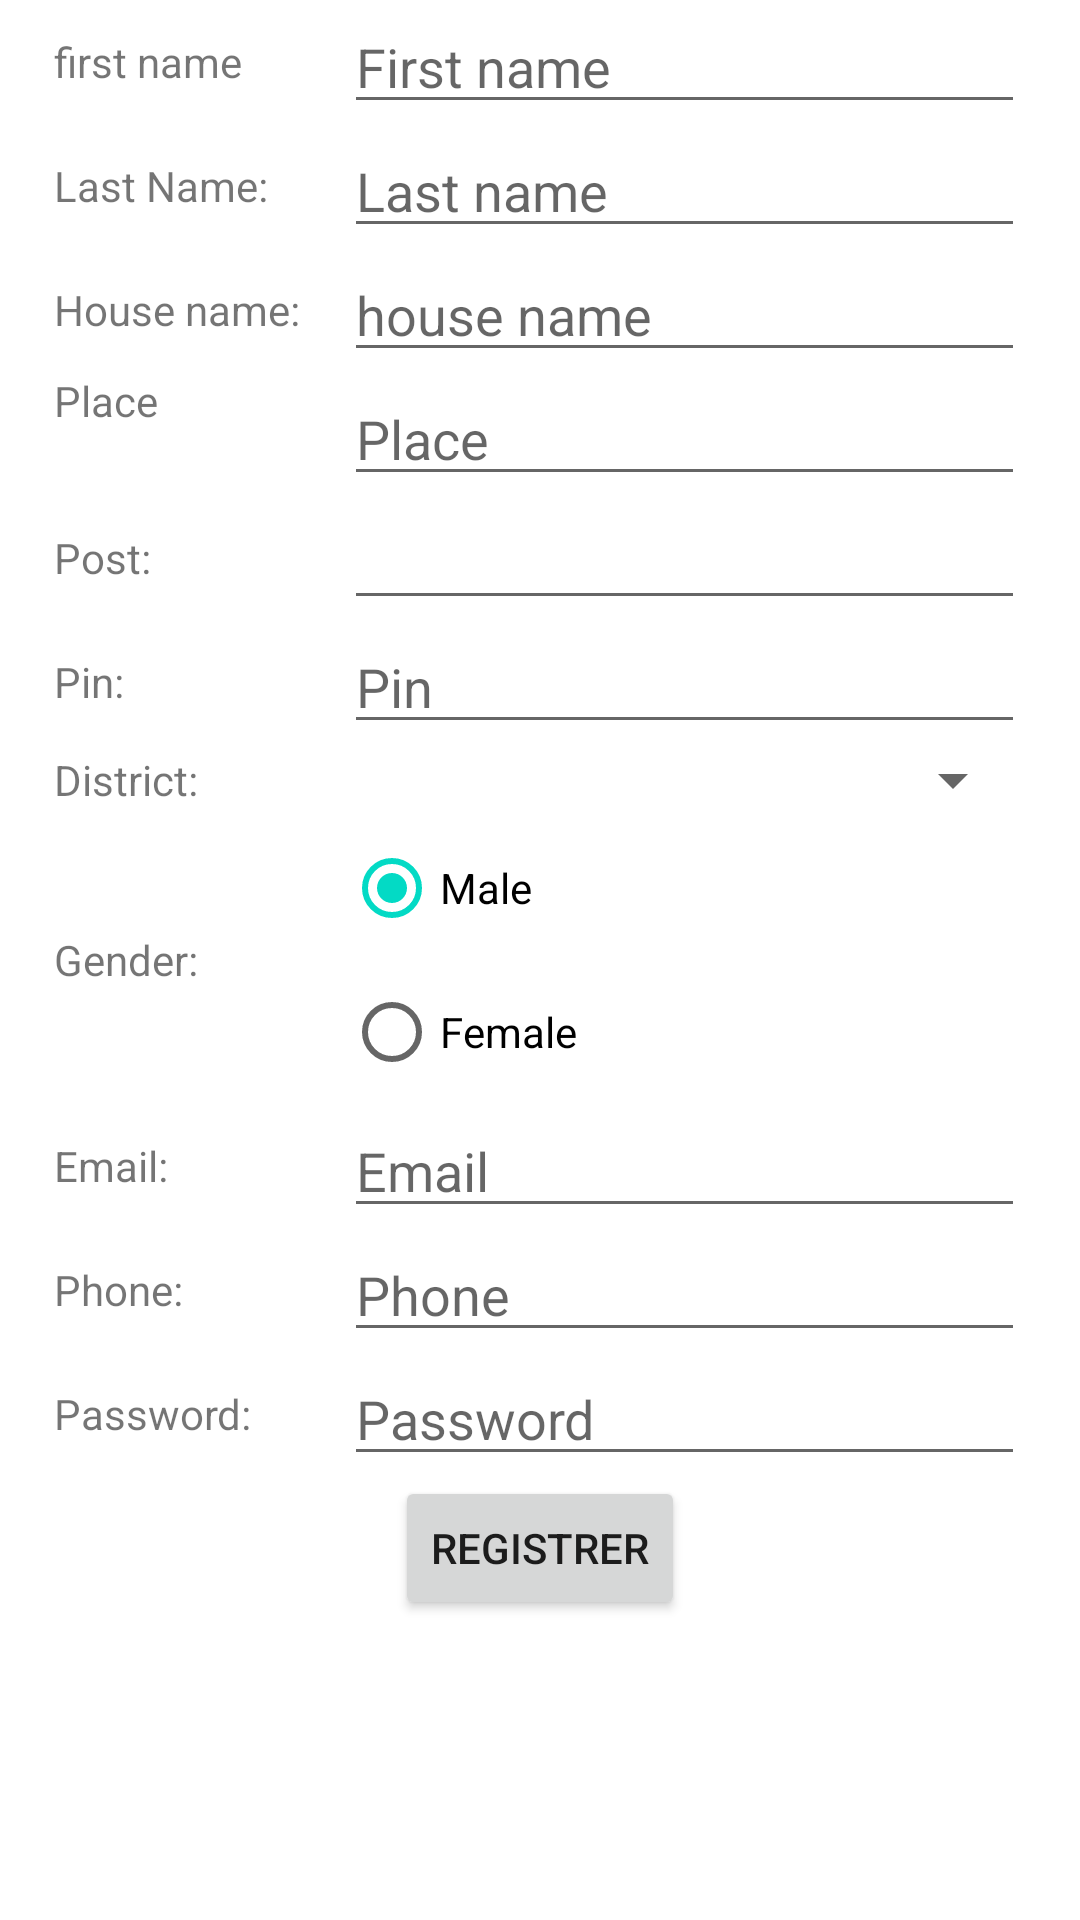

Reconstruct the res/layout file that produces this screen, plus the resources it refers to.
<!-- AndroidManifest.xml: application theme Theme.Ev_charging -->
<!-- res/layout/activity_main.xml -->
<?xml version="1.0" encoding="utf-8"?>
<LinearLayout xmlns:android="http://schemas.android.com/apk/res/android"
    xmlns:app="http://schemas.android.com/apk/res-auto"
    xmlns:tools="http://schemas.android.com/tools"
    android:layout_width="match_parent"
    android:layout_height="match_parent"
    android:orientation="vertical"
    tools:context=".MainActivity" >

    <TableLayout
        android:layout_width="match_parent"
        android:layout_height="match_parent">

        <TableRow
            android:layout_width="match_parent"
            android:layout_height="wrap_content"
            android:gravity="center">

            <TextView
                android:id="@+id/textView"
                android:layout_width="wrap_content"
                android:layout_height="wrap_content"
                android:text="first name" />

            <EditText
                android:id="@+id/editTextTextPersonName"
                android:layout_width="wrap_content"
                android:layout_height="wrap_content"
                android:ems="10"
                android:hint="First name"
                android:inputType="textPersonName" />
        </TableRow>

        <TableRow
            android:layout_width="match_parent"
            android:layout_height="wrap_content"
            android:gravity="center">

            <TextView
                android:id="@+id/textView2"
                android:layout_width="wrap_content"
                android:layout_height="wrap_content"
                android:text="Last Name:" />

            <EditText
                android:id="@+id/editTextTextPersonName3"
                android:layout_width="227dp"
                android:layout_height="wrap_content"
                android:ems="10"
                android:hint="Last name"
                android:inputType="textPersonName" />
        </TableRow>

        <TableRow
            android:layout_width="match_parent"
            android:layout_height="wrap_content"
            android:gravity="center">

            <TextView
                android:id="@+id/textView3"
                android:layout_width="wrap_content"
                android:layout_height="wrap_content"
                android:text="House name:" />

            <EditText
                android:id="@+id/editTextTextPersonName8"
                android:layout_width="wrap_content"
                android:layout_height="wrap_content"
                android:ems="10"
                android:hint="house name"
                android:inputType="textPersonName" />
        </TableRow>

        <TableRow
            android:layout_width="match_parent"
            android:layout_height="wrap_content"
            android:gravity="center">

            <TextView
                android:id="@+id/textView4"
                android:layout_width="wrap_content"
                android:layout_height="match_parent"
                android:text="Place" />

            <EditText
                android:id="@+id/editTextTextPersonName9"
                android:layout_width="wrap_content"
                android:layout_height="wrap_content"
                android:ems="10"
                android:hint="Place"
                android:inputType="textPersonName" />
        </TableRow>

        <TableRow
            android:layout_width="match_parent"
            android:layout_height="wrap_content"
            android:gravity="center">

            <TextView
                android:id="@+id/textView5"
                android:layout_width="wrap_content"
                android:layout_height="wrap_content"
                android:text="Post:" />

            <EditText
                android:id="@+id/editTextTextPersonName14"
                android:layout_width="wrap_content"
                android:layout_height="wrap_content"
                android:ems="10"
                android:inputType="textPersonName" />

        </TableRow>

        <TableRow
            android:layout_width="match_parent"
            android:layout_height="wrap_content"
            android:gravity="center">

            <TextView
                android:id="@+id/textView6"
                android:layout_width="wrap_content"
                android:layout_height="wrap_content"
                android:text="Pin:" />

            <EditText
                android:id="@+id/editTextNumber2"
                android:layout_width="wrap_content"
                android:layout_height="wrap_content"
                android:ems="10"
                android:hint="Pin"
                android:inputType="number" />

        </TableRow>

        <TableRow
            android:layout_width="match_parent"
            android:layout_height="wrap_content"
            android:gravity="center">

            <TextView
                android:id="@+id/textView7"
                android:layout_width="wrap_content"
                android:layout_height="wrap_content"
                android:text="District:" />

            <Spinner
                android:id="@+id/spinner"
                android:layout_width="match_parent"
                android:layout_height="wrap_content" />

        </TableRow>

        <TableRow
            android:layout_width="match_parent"
            android:layout_height="wrap_content"
            android:gravity="center">

            <TextView
                android:id="@+id/textView9"
                android:layout_width="wrap_content"
                android:layout_height="wrap_content"
                android:text="Gender:" />

            <RadioGroup
                android:layout_width="wrap_content"
                android:layout_height="wrap_content"
                android:checkedButton="@id/radioButton2">

                <RadioButton
                    android:id="@+id/radioButton2"
                    android:layout_width="match_parent"
                    android:layout_height="wrap_content"
                    android:text="Male" />

                <RadioButton
                    android:id="@+id/radioButton"
                    android:layout_width="match_parent"
                    android:layout_height="wrap_content"
                    android:text="Female" />
            </RadioGroup>
        </TableRow>

        <TableRow
            android:layout_width="match_parent"
            android:layout_height="wrap_content"
            android:gravity="center">

            <TextView
                android:id="@+id/textView10"
                android:layout_width="wrap_content"
                android:layout_height="wrap_content"
                android:text="Email:" />

            <EditText
                android:id="@+id/editTextTextEmailAddress"
                android:layout_width="wrap_content"
                android:layout_height="wrap_content"
                android:ems="10"
                android:hint="Email"
                android:inputType="textEmailAddress" />

        </TableRow>

        <TableRow
            android:layout_width="match_parent"
            android:layout_height="wrap_content"
            android:gravity="center">

            <TextView
                android:id="@+id/textView8"
                android:layout_width="wrap_content"
                android:layout_height="wrap_content"
                android:text="Phone:" />

            <EditText
                android:id="@+id/editTextPhone"
                android:layout_width="wrap_content"
                android:layout_height="wrap_content"
                android:ems="10"
                android:hint="Phone"
                android:inputType="phone" />

        </TableRow>

        <TableRow
            android:layout_width="match_parent"
            android:layout_height="wrap_content"
            android:gravity="center">

            <TextView
                android:id="@+id/textView11"
                android:layout_width="wrap_content"
                android:layout_height="wrap_content"
                android:text="Password:" />

            <EditText
                android:id="@+id/editTextTextPassword3"
                android:layout_width="wrap_content"
                android:layout_height="wrap_content"
                android:ems="10"
                android:hint="Password"
                android:inputType="textPassword" />
        </TableRow>

        <TableRow
            android:layout_width="match_parent"
            android:layout_height="wrap_content"
            android:gravity="center">

            <Button
                android:id="@+id/button"
                android:layout_width="wrap_content"
                android:layout_height="wrap_content"
                android:text="Registrer" />
        </TableRow>
    </TableLayout>
</LinearLayout>
<!-- resources referenced by this layout -->
<resources>
  <style name="Theme.Ev_charging" parent="Theme.MaterialComponents.DayNight.DarkActionBar">
          
          <item name="colorPrimary">@color/purple_500</item>
          <item name="colorPrimaryVariant">@color/purple_700</item>
          <item name="colorOnPrimary">@color/white</item>
          
          <item name="colorSecondary">@color/teal_200</item>
          <item name="colorSecondaryVariant">@color/teal_700</item>
          <item name="colorOnSecondary">@color/black</item>
          
          <item name="android:statusBarColor" tools:targetApi="l">?attr/colorPrimaryVariant</item>
          
      </style>
  <color name="purple_500">#1237BD</color>
  <color name="purple_700">#FF3700B3</color>
  <color name="white">#FFFFFFFF</color>
  <color name="teal_200">#FF03DAC5</color>
  <color name="teal_700">#FF018786</color>
  <color name="black">#FF000000</color>
</resources>
